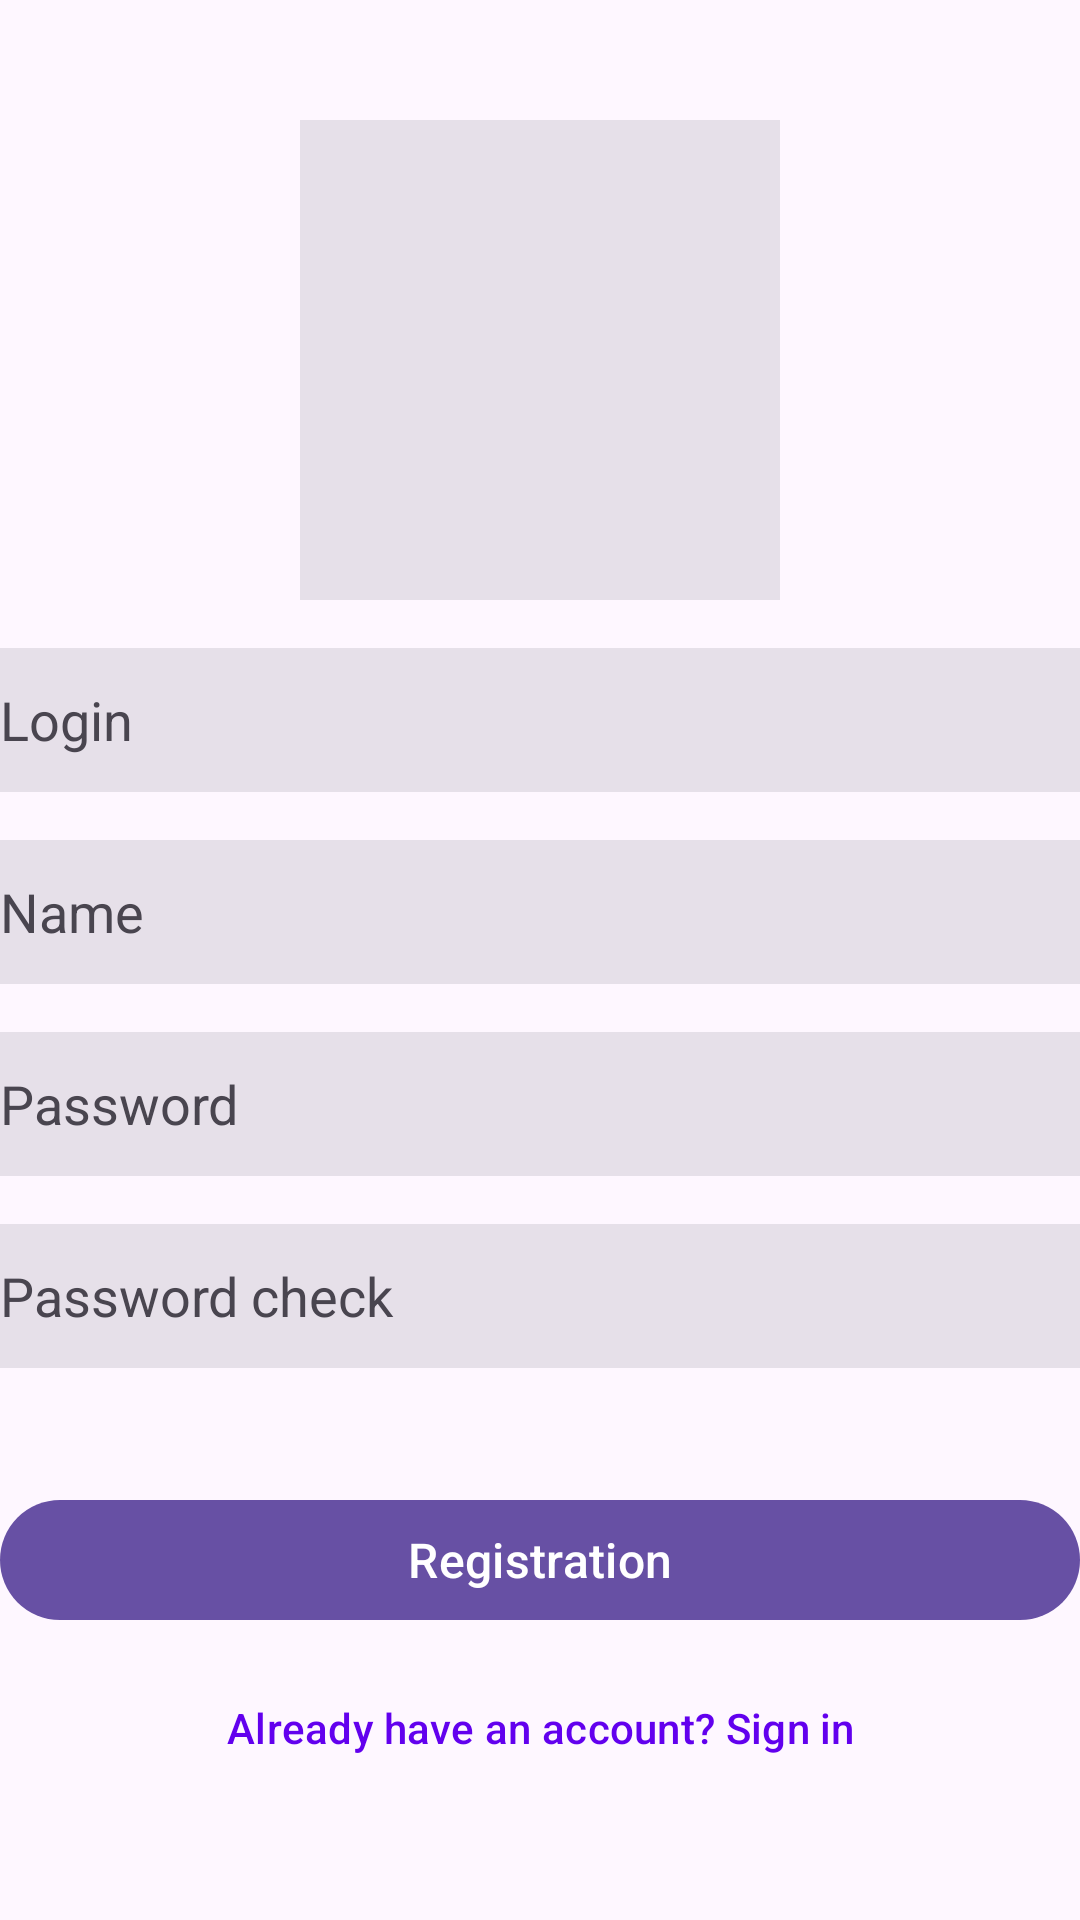

Android layout source for this screen:
<!-- AndroidManifest.xml: application theme Theme.NeWork -->
<!-- res/layout/fragment_registration.xml -->
<?xml version="1.0" encoding="utf-8"?>
<androidx.constraintlayout.widget.ConstraintLayout xmlns:android="http://schemas.android.com/apk/res/android"
    xmlns:app="http://schemas.android.com/apk/res-auto"
    xmlns:tools="http://schemas.android.com/tools"
    android:layout_width="match_parent"
    android:layout_height="match_parent"
    android:layout_margin="@dimen/common_spacing"
    tools:context=".ui.RegistrationFragment">


    <ImageView
        android:id="@+id/avatar"
        android:layout_width="160dp"
        android:layout_height="160dp"
        android:background="@color/background_edit_text"
        android:contentDescription="@string/description_user_s_avatar"
        android:padding="40dp"
        android:src="@drawable/photo_camera_icon"
        app:layout_constraintBottom_toTopOf="@id/login"
        app:layout_constraintEnd_toEndOf="parent"
        app:layout_constraintStart_toStartOf="parent"
        app:layout_constraintTop_toTopOf="parent"
        app:layout_constraintVertical_chainStyle="packed" />

    <EditText
        android:id="@+id/login"
        android:layout_width="match_parent"
        android:layout_height="wrap_content"
        android:layout_marginTop="@dimen/common_spacing"
        android:autofillHints="yes"
        android:background="@color/background_edit_text"
        android:hint="@string/login"
        android:inputType="text"
        android:minHeight="48dp"
        android:textColorHint="@color/hint_text"
        app:layout_constraintBottom_toTopOf="@id/name"
        app:layout_constraintEnd_toEndOf="parent"
        app:layout_constraintStart_toStartOf="parent"
        app:layout_constraintTop_toBottomOf="@id/avatar"
        tools:ignore="VisualLintTextFieldSize,DuplicateSpeakableTextCheck" />

    <EditText
        android:id="@+id/name"
        android:layout_width="match_parent"
        android:layout_height="wrap_content"
        android:layout_marginTop="@dimen/common_spacing"
        android:autofillHints="yes"
        android:background="@color/background_edit_text"
        android:hint="@string/name"
        android:inputType="text"
        android:minHeight="48dp"
        android:textColorHint="@color/hint_text"
        app:layout_constraintBottom_toTopOf="@id/password"
        app:layout_constraintEnd_toEndOf="parent"
        app:layout_constraintStart_toStartOf="parent"
        app:layout_constraintTop_toBottomOf="@id/login"
        tools:ignore="VisualLintTextFieldSize" />

    <EditText
        android:id="@+id/password"
        android:layout_width="match_parent"
        android:layout_height="wrap_content"
        android:layout_marginTop="@dimen/common_spacing"
        android:autofillHints="yes"
        android:background="@color/background_edit_text"
        android:hint="@string/password"
        android:inputType="textPassword"
        android:minHeight="48dp"
        android:textColorHint="@color/hint_text"
        app:layout_constraintBottom_toTopOf="@id/passwordCheck"
        app:layout_constraintEnd_toEndOf="parent"
        app:layout_constraintStart_toStartOf="parent"
        app:layout_constraintTop_toBottomOf="@id/name"
        app:layout_constraintVertical_chainStyle="packed"
        tools:ignore="VisualLintTextFieldSize,DuplicateSpeakableTextCheck" />

    <EditText
        android:id="@+id/passwordCheck"
        android:layout_width="match_parent"
        android:layout_height="wrap_content"
        android:layout_marginTop="@dimen/common_spacing"
        android:autofillHints="yes"
        android:background="@color/background_edit_text"
        android:hint="@string/passwordCheck"
        android:inputType="textPassword"
        android:minHeight="48dp"
        android:textColorHint="@color/hint_text"
        app:layout_constraintBottom_toTopOf="@id/registerButton"
        app:layout_constraintEnd_toEndOf="parent"
        app:layout_constraintStart_toStartOf="parent"
        app:layout_constraintTop_toBottomOf="@id/password"
        tools:ignore="VisualLintTextFieldSize" />

    <com.google.android.material.button.MaterialButton
        android:id="@+id/registerButton"
        android:layout_width="match_parent"
        android:layout_height="wrap_content"
        android:layout_marginTop="40dp"
        android:text="@string/registration"
        android:textColor="@color/white"
        android:textSize="16sp"
        app:layout_constraintBottom_toTopOf="@id/signInButton"
        app:layout_constraintEnd_toEndOf="parent"
        app:layout_constraintStart_toStartOf="parent"
        app:layout_constraintTop_toBottomOf="@+id/passwordCheck"
        tools:ignore="VisualLintButtonSize" />

    <com.google.android.material.button.MaterialButton
        android:id="@+id/signInButton"
        android:layout_width="match_parent"
        android:layout_height="wrap_content"
        android:layout_marginTop="@dimen/reduce_spacing"
        android:background="@android:color/transparent"
        android:gravity="center"
        android:text="@string/have_an_account"
        android:textColor="#6200EE"
        app:layout_constraintBottom_toBottomOf="parent"
        app:layout_constraintEnd_toEndOf="parent"
        app:layout_constraintStart_toStartOf="parent"
        app:layout_constraintTop_toBottomOf="@id/registerButton"
        tools:ignore="VisualLintButtonSize" />


</androidx.constraintlayout.widget.ConstraintLayout>
<!-- resources referenced by this layout -->
<resources>
  <color name="background_edit_text">#E6E0E9</color>
  <color name="hint_text">#49454F</color>
  <color name="white">#FFFFFFFF</color>
  <dimen name="common_spacing">16dp</dimen>
  <dimen name="reduce_spacing">8dp</dimen>
  <string name="description_user_s_avatar">User\'s Avatar</string>
  <string name="have_an_account">Already have an account? Sign in</string>
  <string name="login">Login</string>
  <string name="name">Name</string>
  <string name="password">Password</string>
  <string name="passwordCheck">Password check</string>
  <string name="registration">Registration</string>
  <style name="Theme.NeWork" parent="Base.Theme.NeWork" />
  <style name="Base.Theme.NeWork" parent="Theme.Material3.DayNight.NoActionBar">
          
          
      </style>
</resources>
